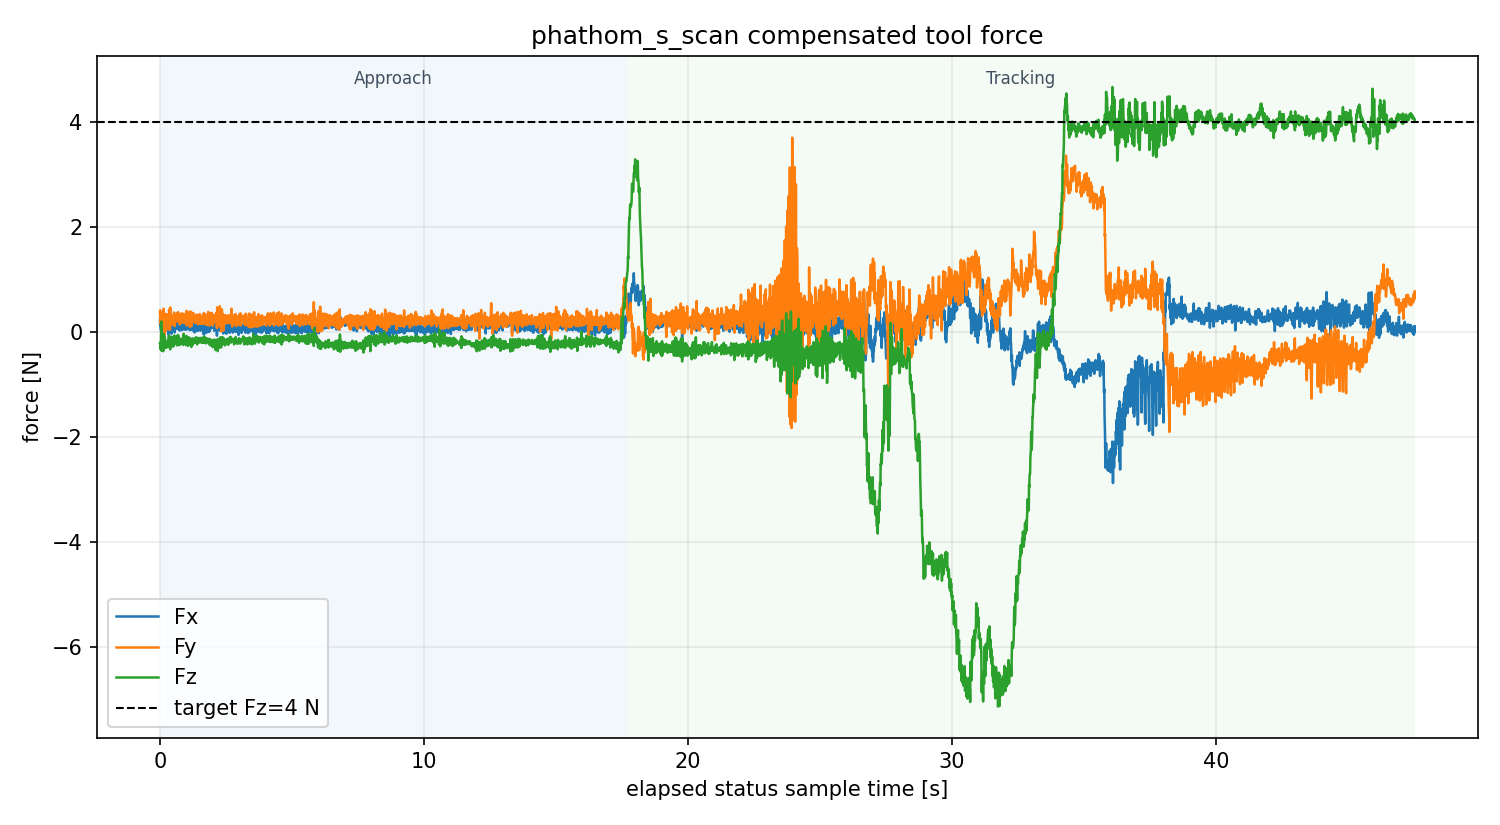

Data behind this chart, as committed beside it:
sample_t_mono_s, status_t_mono_s, force_seq, force_t_s, fx_n, fy_n, fz_n, mx_nm, my_nm, mz_nm, desired_fz_n, stage, contact, vz_cmd_mm_s, valid, stale, wrench_complete, force_source, mode, status_msg
916253, 916253, 6071, 1788821919, 0.1597, 0.3426, -0.2115, 0.0666, -0.01514, 0.01166, 4.0, approach, 0, 0.0, 1, 0, 1, force_bus_tool_compensated, 4, phathom_s_scan:approach t=0.00 contact=0…
916254, 916254, 6073, 1788821919, 0.2856, 0.4145, -0.2195, 0.07107, -0.02806, 0.01014, 4.0, approach, 0, 12.0, 1, 0, 1, force_bus_tool_compensated, 4, phathom_s_scan:approach t=0.00 contact=0…
916254, 916254, 6075, 1788821919, 0.1133, 0.1755, -0.1979, 0.05335, -0.01268, 0.001987, 4.0, approach, 0, 12.0, 1, 0, 1, force_bus_tool_compensated, 4, phathom_s_scan:approach t=0.00 contact=0…
916254, 916254, 6077, 1788821919, 0.2069, 0.2449, -0.3297, 0.05922, -0.01575, 0.008216, 4.0, approach, 0, 12.0, 1, 0, 1, force_bus_tool_compensated, 4, phathom_s_scan:approach t=0.00 contact=0…
916254, 916254, 6079, 1788821919, 0.03707, 0.1387, -0.1899, 0.05033, -0.007371, -0.001636, 4.0, approach, 0, 12.0, 1, 0, 1, force_bus_tool_compensated, 4, phathom_s_scan:approach t=0.00 contact=0…
916254, 916254, 6081, 1788821920, 0.2188, 0.3591, 0.2005, 0.0763, -0.03047, 0.008446, 4.0, approach, 0, 12.0, 1, 0, 1, force_bus_tool_compensated, 4, phathom_s_scan:approach t=0.00 contact=0…
916254, 916254, 6083, 1788821920, 0.01363, 0.2177, -0.3535, 0.05531, -0.0015, -0.0005484, 4.0, approach, 0, 12.0, 1, 0, 1, force_bus_tool_compensated, 4, phathom_s_scan:approach t=0.00 contact=0…
916254, 916254, 6085, 1788821920, 0.08811, 0.2499, -0.3093, 0.05846, -0.01124, 0.009138, 4.0, approach, 0, 12.0, 1, 0, 1, force_bus_tool_compensated, 4, phathom_s_scan:approach t=0.00 contact=0…
916254, 916254, 6087, 1788821920, 0.1581, 0.2246, -0.07828, 0.0576, -0.01999, -0.0009278, 4.0, approach, 0, 12.0, 1, 0, 1, force_bus_tool_compensated, 4, phathom_s_scan:approach t=0.00 contact=0…
916254, 916254, 6089, 1788821920, 0.07821, 0.3228, -0.3592, 0.06306, -0.01063, 0.0116, 4.0, approach, 0, 12.0, 1, 0, 1, force_bus_tool_compensated, 4, phathom_s_scan:approach t=0.00 contact=0…
916254, 916254, 6091, 1788821920, 0.1067, 0.1602, -0.3071, 0.05168, -0.01144, -0.001827, 4.0, approach, 0, 12.0, 1, 0, 1, force_bus_tool_compensated, 4, phathom_s_scan:approach t=0.00 contact=0…
916254, 916254, 6093, 1788821920, 0.2698, 0.3749, -0.1686, 0.07183, -0.02404, 0.01436, 4.0, approach, 0, 12.0, 1, 0, 1, force_bus_tool_compensated, 4, phathom_s_scan:approach t=0.00 contact=0…
916254, 916254, 6095, 1788821920, 0.1344, 0.1604, -0.3093, 0.05432, -0.01226, -0.003379, 4.0, approach, 0, 12.0, 1, 0, 1, force_bus_tool_compensated, 4, phathom_s_scan:approach t=0.00 contact=0…
916254, 916254, 6097, 1788821920, 0.1747, 0.2778, -0.3632, 0.06201, -0.01658, 0.00762, 4.0, approach, 0, 12.0, 1, 0, 1, force_bus_tool_compensated, 4, phathom_s_scan:approach t=0.00 contact=0…
916254, 916254, 6099, 1788821920, 0.2888, 0.4452, -0.03098, 0.0713, -0.02883, 0.00348, 4.0, approach, 0, 12.0, 1, 0, 1, force_bus_tool_compensated, 4, phathom_s_scan:approach t=0.00 contact=0…
916254, 916254, 6101, 1788821920, 0.1327, 0.4082, -0.2309, 0.07187, -0.01074, 0.007945, 4.0, approach, 0, 12.0, 1, 0, 1, force_bus_tool_compensated, 4, phathom_s_scan:approach t=0.00 contact=0…
916254, 916254, 6103, 1788821920, 0.166, -0.02261, -0.2742, 0.03717, -0.01878, -0.004765, 4.0, approach, 0, 12.0, 1, 0, 1, force_bus_tool_compensated, 4, phathom_s_scan:approach t=0.00 contact=0…
916254, 916254, 6105, 1788821920, 0.2093, -0.1558, -0.1978, 0.02873, -0.01482, -0.001178, 4.0, approach, 0, 12.0, 1, 0, 1, force_bus_tool_compensated, 4, phathom_s_scan:approach t=0.00 contact=0…
916254, 916254, 6107, 1788821920, 0.05399, 0.212, -0.08234, 0.05647, -0.01464, 0.001106, 4.0, approach, 0, 12.0, 1, 0, 1, force_bus_tool_compensated, 4, phathom_s_scan:approach t=0.00 contact=0…
916254, 916254, 6109, 1788821920, 0.1136, 0.3102, -0.2627, 0.06222, -0.01363, 0.009702, 4.0, approach, 0, 12.0, 1, 0, 1, force_bus_tool_compensated, 4, phathom_s_scan:approach t=0.00 contact=0…
916254, 916254, 6111, 1788821920, 0.01418, 0.001247, -0.3001, 0.03981, -0.003905, -0.005153, 4.0, approach, 0, 12.0, 1, 0, 1, force_bus_tool_compensated, 4, phathom_s_scan:approach t=0.00 contact=0…
916254, 916254, 6113, 1788821920, 0.2113, 0.3058, -0.194, 0.06575, -0.02246, 0.01045, 4.0, approach, 0, 12.0, 1, 0, 1, force_bus_tool_compensated, 4, phathom_s_scan:approach t=0.00 contact=0…
916254, 916254, 6115, 1788821920, 0.1192, 0.2053, -0.198, 0.05735, -0.01616, -0.001208, 4.0, approach, 0, 12.0, 1, 0, 1, force_bus_tool_compensated, 4, phathom_s_scan:approach t=0.00 contact=0…
916254, 916254, 6117, 1788821920, 0.1504, 0.3436, -0.2157, 0.06725, -0.01387, 0.01608, 4.0, approach, 0, 12.0, 1, 0, 1, force_bus_tool_compensated, 4, phathom_s_scan:approach t=0.00 contact=0…
916254, 916254, 6119, 1788821920, 0.1584, 0.2256, -0.2975, 0.05212, -0.01755, -0.001683, 4.0, approach, 0, 12.0, 1, 0, 1, force_bus_tool_compensated, 4, phathom_s_scan:approach t=0.00 contact=0…
916254, 916254, 6121, 1788821920, 0.2501, 0.2716, -0.2961, 0.05908, -0.02384, 0.01048, 4.0, approach, 0, 12.0, 1, 0, 1, force_bus_tool_compensated, 4, phathom_s_scan:approach t=0.00 contact=0…
916254, 916254, 6123, 1788821920, 0.2192, 0.2834, -0.1705, 0.06178, -0.02203, -8.022346378531997e-05, 4.0, approach, 0, 12.0, 1, 0, 1, force_bus_tool_compensated, 4, phathom_s_scan:approach t=0.00 contact=0…
916254, 916254, 6125, 1788821920, 0.2073, 0.3307, -0.2656, 0.06689, -0.02028, 0.01126, 4.0, approach, 0, 12.0, 1, 0, 1, force_bus_tool_compensated, 4, phathom_s_scan:approach t=0.00 contact=0…
916254, 916254, 6127, 1788821920, 0.2418, 0.2762, -0.2647, 0.06148, -0.02199, 0.005832, 4.0, approach, 0, 12.0, 1, 0, 1, force_bus_tool_compensated, 4, phathom_s_scan:approach t=0.00 contact=0…
916254, 916254, 6129, 1788821920, 0.1601, 0.3242, -0.229, 0.0643, -0.01926, 0.007034, 4.0, approach, 0, 12.0, 1, 0, 1, force_bus_tool_compensated, 4, phathom_s_scan:approach t=0.00 contact=0…
916254, 916254, 6131, 1788821920, 0.1339, 0.3172, -0.2148, 0.06269, -0.01684, 0.003373, 4.0, approach, 0, 12.0, 1, 0, 1, force_bus_tool_compensated, 4, phathom_s_scan:approach t=0.00 contact=0…
916254, 916254, 6133, 1788821920, 0.1141, 0.2523, -0.1364, 0.06068, -0.01608, 0.008608, 4.0, approach, 0, 12.0, 1, 0, 1, force_bus_tool_compensated, 4, phathom_s_scan:approach t=0.00 contact=0…
916254, 916254, 6135, 1788821920, -0.04509, 0.04934, -0.1712, 0.04916, -0.003446, 0.002738, 4.0, approach, 0, 12.0, 1, 0, 1, force_bus_tool_compensated, 4, phathom_s_scan:approach t=0.00 contact=0…
916254, 916254, 6137, 1788821920, 0.08274, 0.3321, -0.2361, 0.06284, -0.0128, 0.01339, 4.0, approach, 0, 12.0, 1, 0, 1, force_bus_tool_compensated, 4, phathom_s_scan:approach t=0.00 contact=0…
916254, 916254, 6139, 1788821920, 0.04178, 0.2631, -0.06621, 0.06298, -0.01261, 0.000722, 4.0, approach, 0, 12.0, 1, 0, 1, force_bus_tool_compensated, 4, phathom_s_scan:approach t=0.00 contact=0…
916254, 916254, 6141, 1788821920, 0.2039, 0.4311, -0.1559, 0.07464, -0.02576, 0.01307, 4.0, approach, 0, 12.0, 1, 0, 1, force_bus_tool_compensated, 4, phathom_s_scan:approach t=0.00 contact=0…
916254, 916254, 6143, 1788821920, 0.09321, 0.1816, -0.2334, 0.05503, -0.01221, 0.001589, 4.0, approach, 0, 12.0, 1, 0, 1, force_bus_tool_compensated, 4, phathom_s_scan:approach t=0.00 contact=0…
916254, 916254, 6145, 1788821920, 0.2843, 0.2143, -0.296, 0.05753, -0.02548, 0.006232, 4.0, approach, 0, 12.0, 1, 0, 1, force_bus_tool_compensated, 4, phathom_s_scan:approach t=0.00 contact=0…
916254, 916254, 6147, 1788821920, 0.1054, 0.04778, -0.1751, 0.04631, -0.01186, -0.003531, 4.0, approach, 0, 12.0, 1, 0, 1, force_bus_tool_compensated, 4, phathom_s_scan:approach t=0.00 contact=0…
916254, 916254, 6149, 1788821920, 0.2981, 0.4692, -0.3277, 0.07344, -0.0279, 0.01181, 4.0, approach, 0, 12.0, 1, 0, 1, force_bus_tool_compensated, 4, phathom_s_scan:approach t=0.00 contact=0…
916254, 916254, 6151, 1788821920, 0.1255, 0.1361, -0.1126, 0.05274, -0.01598, -0.002083, 4.0, approach, 0, 12.0, 1, 0, 1, force_bus_tool_compensated, 4, phathom_s_scan:approach t=0.00 contact=0…
916254, 916254, 6153, 1788821920, 0.1732, 0.2589, -0.1557, 0.0642, -0.01829, 0.00853, 4.0, approach, 0, 12.0, 1, 0, 1, force_bus_tool_compensated, 4, phathom_s_scan:approach t=0.00 contact=0…
916254, 916254, 6155, 1788821920, -0.005893, 0.2094, -0.2522, 0.05717, -0.003915, 0.003195, 4.0, approach, 0, 12.0, 1, 0, 1, force_bus_tool_compensated, 4, phathom_s_scan:approach t=0.00 contact=0…
916254, 916254, 6157, 1788821920, 0.1001, 0.2318, -0.0843, 0.05829, -0.01441, 0.004317, 4.0, approach, 0, 12.0, 1, 0, 1, force_bus_tool_compensated, 4, phathom_s_scan:approach t=0.00 contact=0…
916254, 916254, 6159, 1788821920, -0.01537, 0.3122, -0.1224, 0.06208, -0.007683, 0.0075, 4.0, approach, 0, 12.0, 1, 0, 1, force_bus_tool_compensated, 4, phathom_s_scan:approach t=0.00 contact=0…
916254, 916254, 6161, 1788821920, -0.03008, 0.1693, -0.2708, 0.05286, -0.0003354, 0.004121, 4.0, approach, 0, 12.0, 1, 0, 1, force_bus_tool_compensated, 4, phathom_s_scan:approach t=0.00 contact=0…
916254, 916254, 6163, 1788821920, 0.1055, 0.1668, -0.1852, 0.04822, -0.01402, -0.002248, 4.0, approach, 0, 12.0, 1, 0, 1, force_bus_tool_compensated, 4, phathom_s_scan:approach t=0.00 contact=0…
916254, 916254, 6165, 1788821920, 0.124, 0.1735, -0.1543, 0.05894, -0.01641, 0.006981, 4.0, approach, 0, 12.0, 1, 0, 1, force_bus_tool_compensated, 4, phathom_s_scan:approach t=0.00 contact=0…
916254, 916254, 6167, 1788821920, 0.1383, 0.1778, -0.2414, 0.05412, -0.01376, 0.004815, 4.0, approach, 0, 12.0, 1, 0, 1, force_bus_tool_compensated, 4, phathom_s_scan:approach t=0.00 contact=0…
916254, 916254, 6169, 1788821920, 0.158, 0.2085, -0.2638, 0.05555, -0.01491, 0.006659, 4.0, approach, 0, 12.0, 1, 0, 1, force_bus_tool_compensated, 4, phathom_s_scan:approach t=0.00 contact=0…
916254, 916254, 6171, 1788821920, 0.1228, 0.1396, -0.1412, 0.05191, -0.01487, -0.001622, 4.0, approach, 0, 12.0, 1, 0, 1, force_bus_tool_compensated, 4, phathom_s_scan:approach t=0.00 contact=0…
916254, 916254, 6173, 1788821920, 0.1686, 0.2607, -0.274, 0.06273, -0.01627, 0.006691, 4.0, approach, 0, 12.0, 1, 0, 1, force_bus_tool_compensated, 4, phathom_s_scan:approach t=0.00 contact=0…
916254, 916254, 6175, 1788821920, 0.138, 0.1936, -0.09762, 0.05698, -0.01413, -0.001605, 4.0, approach, 0, 12.0, 1, 0, 1, force_bus_tool_compensated, 4, phathom_s_scan:approach t=0.00 contact=0…
916254, 916254, 6177, 1788821920, 0.1565, 0.3738, -0.1595, 0.06891, -0.01774, 0.01133, 4.0, approach, 0, 12.0, 1, 0, 1, force_bus_tool_compensated, 4, phathom_s_scan:approach t=0.00 contact=0…
916254, 916254, 6179, 1788821920, 0.04069, 0.3677, -0.1285, 0.07, -0.01004, 0.003011, 4.0, approach, 0, 12.0, 1, 0, 1, force_bus_tool_compensated, 4, phathom_s_scan:approach t=0.00 contact=0…
916254, 916254, 6181, 1788821920, 0.0604, 0.3594, -0.06496, 0.07167, -0.01343, 0.01284, 4.0, approach, 0, 12.0, 1, 0, 1, force_bus_tool_compensated, 4, phathom_s_scan:approach t=0.00 contact=0…
916254, 916254, 6183, 1788821920, -0.005485, 0.1135, -0.1562, 0.04709, -0.004942, -0.004226, 4.0, approach, 0, 12.0, 1, 0, 1, force_bus_tool_compensated, 4, phathom_s_scan:approach t=0.00 contact=0…
916254, 916254, 6185, 1788821920, 0.1349, 0.2711, -0.1773, 0.06355, -0.01617, 0.01197, 4.0, approach, 0, 12.0, 1, 0, 1, force_bus_tool_compensated, 4, phathom_s_scan:approach t=0.00 contact=0…
916254, 916254, 6187, 1788821920, 0.0457, 0.2017, -0.1181, 0.05636, -0.01316, -0.0008962, 4.0, approach, 0, 12.0, 1, 0, 1, force_bus_tool_compensated, 4, phathom_s_scan:approach t=0.00 contact=0…
916254, 916254, 6189, 1788821920, 0.0845, 0.2945, -0.1975, 0.06527, -0.0115, 0.01032, 4.0, approach, 0, 12.0, 1, 0, 1, force_bus_tool_compensated, 4, phathom_s_scan:approach t=0.00 contact=0…
... 4,694 more rows
